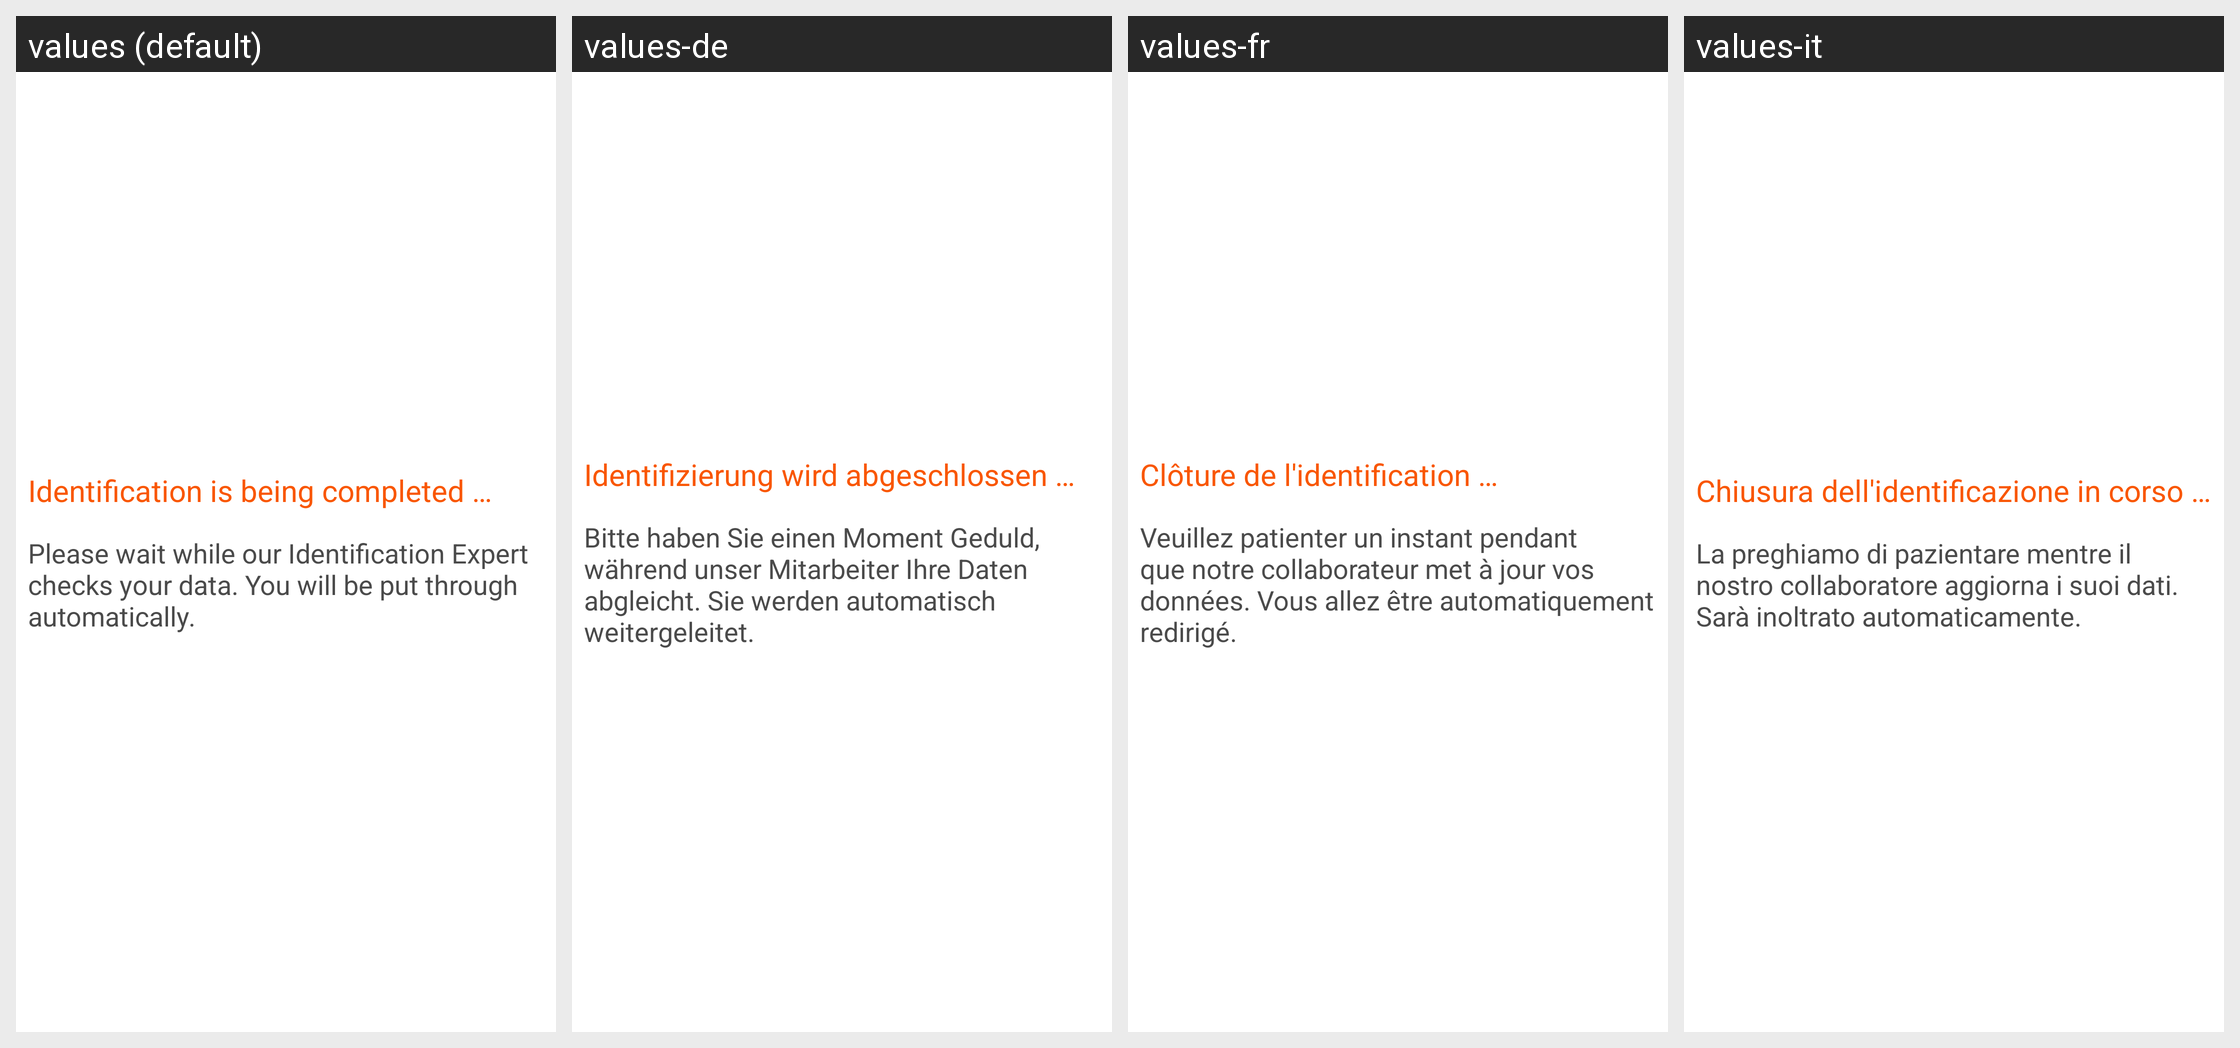

Locale-by-locale string values for the Android screen shown in this grid:
Android screen res/layout/view_complete_identification.xml rendered under 4 locales, left to right: values (default), values-de, values-fr, values-it. Device: Nexus 5 (rendered at 1080×1920; each locale shown at half size, 540×960, under a caption strip naming it); theme IdnowSdkTheme.
Strings drawn on this screen, with the default value and each locale's value (text and hints the layout hard-codes, and strings that could not be matched under every locale, appear in the picture but are not listed):

complete_identification_title
  values: Identification is being completed …
  values-de: Identifizierung wird abgeschlossen …
  values-fr: Clôture de l'identification …
  values-it: Chiusura dell'identificazione in corso …

complete_identification_text
  values: Please wait while our Identification Expert checks your data. You will be put through automatically.
  values-de: Bitte haben Sie einen Moment Geduld, während unser Mitarbeiter Ihre Daten abgleicht. Sie werden automatisch weitergeleitet.
  values-fr: Veuillez patienter un instant pendant que notre collaborateur met à jour vos données. Vous allez être automatiquement redirigé.
  values-it: La preghiamo di pazientare mentre il nostro collaboratore aggiorna i suoi dati. Sarà inoltrato automaticamente.
